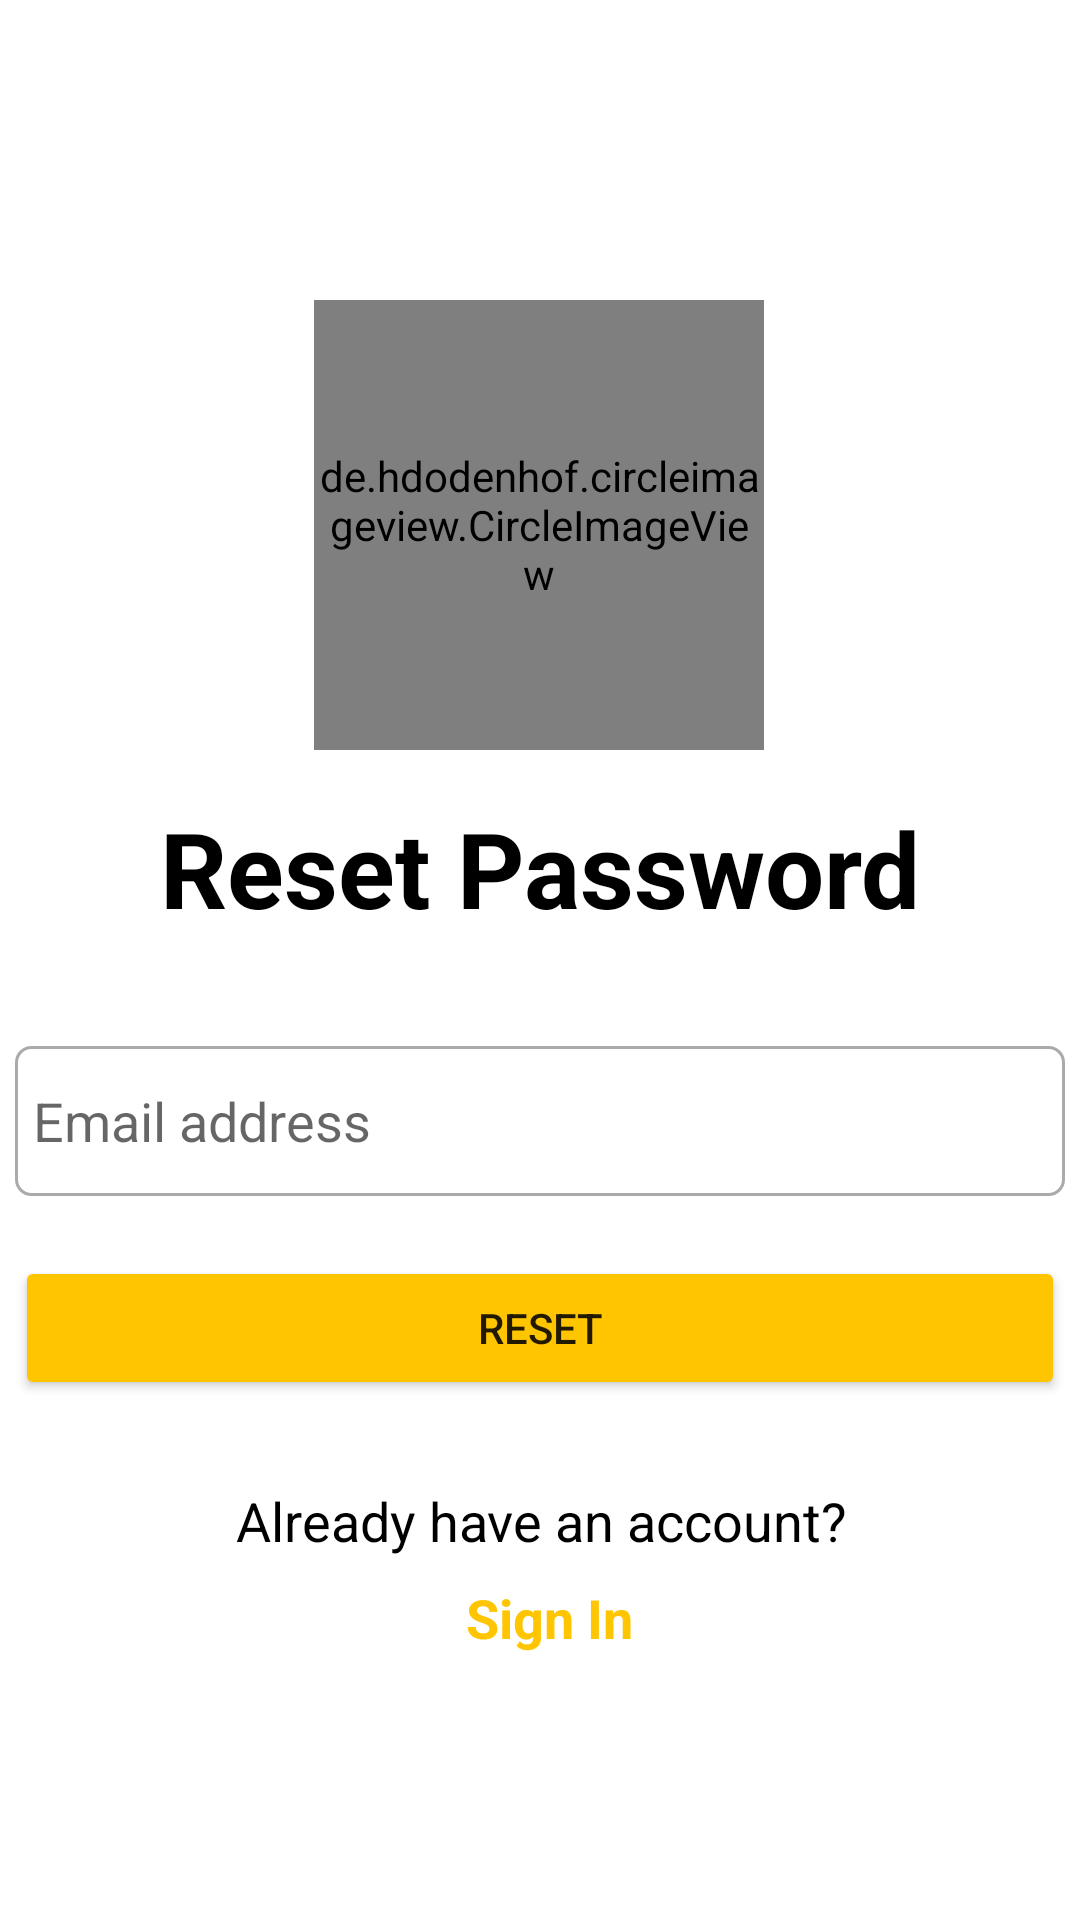

Write the Android layout XML for this screen, with the resource values it uses.
<!-- AndroidManifest.xml: application theme Theme.SARA -->
<!-- res/layout/activity_reset_password.xml -->
<androidx.constraintlayout.widget.ConstraintLayout xmlns:android="http://schemas.android.com/apk/res/android"
    xmlns:app="http://schemas.android.com/apk/res-auto"
    xmlns:tools="http://schemas.android.com/tools"
    android:layout_width="match_parent"
    android:layout_height="match_parent"
    android:layout_gravity="center"
    tools:context=".RegisterActivity">

        <de.hdodenhof.circleimageview.CircleImageView
            android:id="@+id/ivKcaLogo"
            android:layout_width="150dp"
            android:layout_height="150dp"
            android:layout_gravity="center"
            android:src="@drawable/kca"
            android:layout_marginTop="100dp"
            app:layout_constraintEnd_toEndOf="parent"
            app:layout_constraintHorizontal_bias="0.498"
            app:layout_constraintStart_toStartOf="parent"
            app:layout_constraintTop_toTopOf="parent"/>

    <TextView
        android:id="@+id/textView4"
        android:layout_width="wrap_content"
        android:layout_height="wrap_content"
        android:layout_marginTop="16dp"
        android:text="@string/tv_passwordresetpage"
        android:textAppearance="@style/TextAppearance.AppCompat.Headline"
        android:textColor="@color/black"
        android:textSize="35sp"
        android:textStyle="bold"

        app:layout_constraintEnd_toEndOf="parent"
        app:layout_constraintStart_toStartOf="parent"
        app:layout_constraintTop_toBottomOf="@+id/ivKcaLogo" />

    <EditText
        android:id="@+id/etKcaEmail"
        android:layout_width="350dp"
        android:layout_height="50dp"
        android:layout_marginTop="36dp"
        android:background="@drawable/border"
        android:hint="@string/et_kca_email_hint"
        android:inputType="textEmailAddress"
        android:padding="6dp"
        android:textColor="@color/black"
        app:layout_constraintEnd_toEndOf="parent"
        app:layout_constraintHorizontal_bias="0.491"
        app:layout_constraintStart_toStartOf="parent"
        app:layout_constraintTop_toBottomOf="@+id/textView4" />

    <Button
        android:id="@+id/btnReset"
        android:layout_width="350dp"
        android:layout_height="wrap_content"
        android:layout_marginTop="20dp"
        android:backgroundTint="#Ffc500"
        android:text="@string/btn_reset"
        app:layout_constraintEnd_toEndOf="parent"
        app:layout_constraintHorizontal_bias="0.491"
        app:layout_constraintStart_toStartOf="parent"
        app:layout_constraintTop_toBottomOf="@+id/etKcaEmail" />

    <TextView
        android:id="@+id/textView3"
        android:layout_width="wrap_content"
        android:layout_height="wrap_content"
        android:layout_marginTop="28dp"
        android:text="@string/tv_login"
        android:textColor="@color/black"
        android:textSize="18sp"
        app:layout_constraintEnd_toEndOf="@+id/btnReset"
        app:layout_constraintHorizontal_bias="0.503"
        app:layout_constraintStart_toStartOf="@+id/btnReset"
        app:layout_constraintTop_toBottomOf="@+id/btnReset" />

    <TextView
        android:id="@+id/tvSignIn"
        android:layout_width="wrap_content"
        android:layout_height="wrap_content"
        android:layout_marginTop="8dp"
        android:paddingLeft="5dp"
        android:text="@string/tv_loginPage"
        android:textColor="#Ffc500"
        android:textSize="18sp"
        android:textStyle="bold"
        app:layout_constraintEnd_toEndOf="@+id/textView3"
        app:layout_constraintStart_toStartOf="@+id/textView3"
        app:layout_constraintTop_toBottomOf="@+id/textView3" />

    <ProgressBar
        android:id="@+id/progressBar"
        android:layout_width="wrap_content"
        android:layout_height="wrap_content"
        android:visibility="gone"
        android:indeterminateTint="#042e60"
        app:layout_constraintBottom_toBottomOf="parent"
        app:layout_constraintEnd_toEndOf="parent"
        app:layout_constraintHorizontal_bias="0.517"
        app:layout_constraintStart_toStartOf="parent"
        app:layout_constraintTop_toTopOf="parent"
        app:layout_constraintVertical_bias="0.849" />

</androidx.constraintlayout.widget.ConstraintLayout>
<!-- resources referenced by this layout -->
<resources>
  <!-- drawable border (drawable-v24) -->
  <?xml version="1.0" encoding="utf-8"?>
  <shape xmlns:android="http://schemas.android.com/apk/res/android">
      <solid android:color="@color/white"/>
      <stroke android:width="1dp"
          android:color="#AAAAAA"/>
      <corners android:radius="5dp"/>
  </shape>
  <!-- drawable kca: jpg bitmap (drawable-v24, 17342 bytes) -->
  <string name="btn_reset">Reset</string>
  <string name="et_kca_email_hint">Email address</string>
  <string name="tv_login">Already have an account?</string>
  <string name="tv_loginPage">Sign In</string>
  <string name="tv_passwordresetpage">Reset Password</string>
  <style name="Theme.SARA" parent="Theme.MaterialComponents.Light.DarkActionBar">
          <item name="colorPrimary">#Ffc500</item>
          <item name="colorPrimaryVariant">#Ffc500</item>
          <item name="colorOnPrimary">@color/white</item>
          
          <item name="colorSecondary">@color/teal_200</item>
          <item name="colorSecondaryVariant">@color/teal_700</item>
          <item name="colorOnSecondary">@color/black</item>
          
          <item name="android:statusBarColor">?attr/colorPrimaryVariant</item>
          
      </style>
  <!-- not gathered from this repository: default colours our renderer supplied (Android Studio template values) -->
  <color name="teal_200">#FF03DAC5</color>
  <color name="teal_700">#FF018786</color>
  <color name="black">#FF000000</color>
  <color name="white">#FFFFFFFF</color>
</resources>
